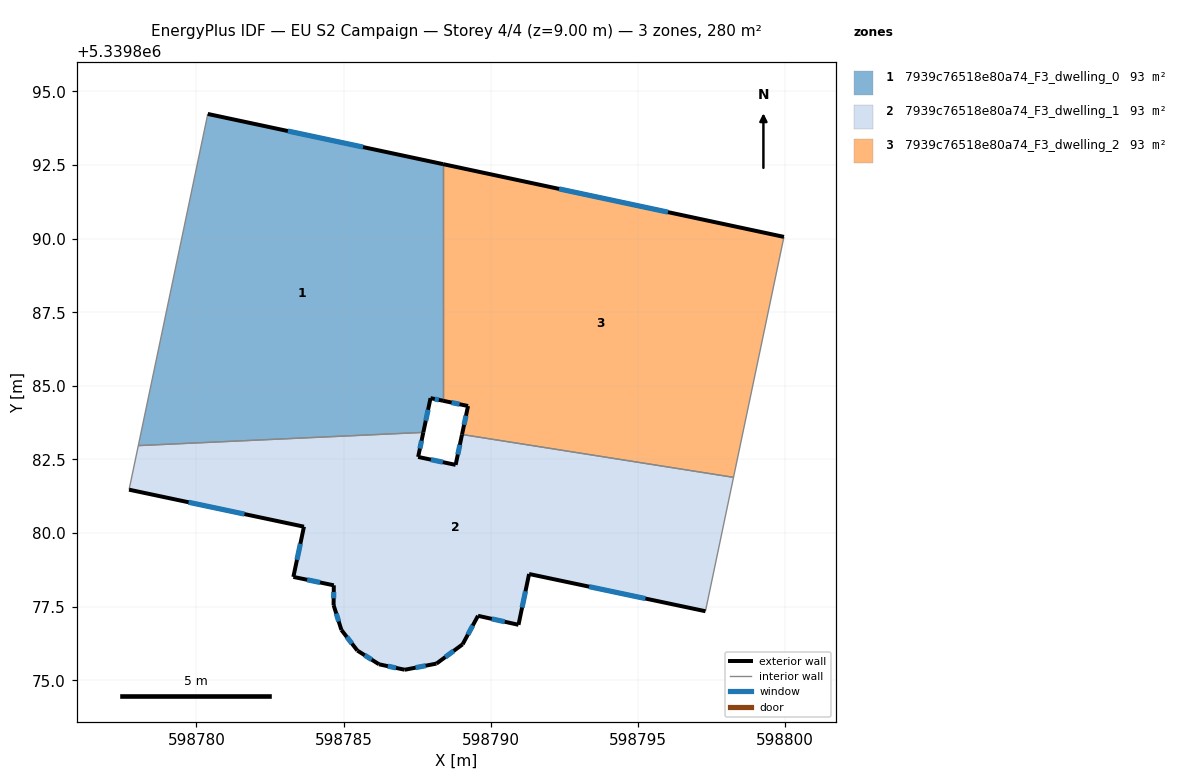
=== STOREY PLAN SPEC (per zone: floor XY polygon, exterior-wall plan segments, windows/doors) ===
zone 1: 7939c76518e80a74_F3_dwelling_0  (93.4 m²)
  floor: (598788.38, 5339892.53) (598788.38, 5339884.49) (598787.95, 5339884.58) (598787.71, 5339883.42) (598778.02, 5339882.97) (598780.38, 5339894.24)
  exterior wall: (598787.95, 5339884.58) – (598788.38, 5339884.49)  [0.4 m]
    window: (598788.10, 5339884.55) – (598788.23, 5339884.52)  [0.1 m²]
  exterior wall: (598787.71, 5339883.42) – (598787.95, 5339884.58)  [1.2 m]
    window: (598787.79, 5339883.81) – (598787.87, 5339884.19)  [0.4 m²]
  exterior wall: (598788.38, 5339892.53) – (598780.39, 5339894.24)  [8.2 m]
    window: (598785.66, 5339893.11) – (598783.10, 5339893.65)  [2.5 m²]
  interior walls: 3
zone 2: 7939c76518e80a74_F3_dwelling_1  (93.4 m²)
  floor: (598798.24, 5339881.89) (598797.29, 5339877.34) (598791.30, 5339878.61) (598790.94, 5339876.88) (598789.56, 5339877.19) (598789.04, 5339876.22) (598788.15, 5339875.56) (598787.08, 5339875.36) (598786.20, 5339875.54) (598785.46, 5339876.01) (598784.92, 5339876.71) (598784.66, 5339877.55) (598784.67, 5339878.22) (598783.29, 5339878.51) (598783.65, 5339880.21) (598777.71, 5339881.47) (598778.02, 5339882.97) (598787.71, 5339883.42) (598787.53, 5339882.58) (598788.80, 5339882.32) (598789.02, 5339883.35)
  exterior wall: (598786.20, 5339875.54) – (598787.08, 5339875.36)  [0.9 m]
    window: (598786.50, 5339875.48) – (598786.78, 5339875.42)  [0.3 m²]
  exterior wall: (598785.46, 5339876.01) – (598786.20, 5339875.54)  [0.9 m]
    window: (598785.72, 5339875.85) – (598785.95, 5339875.70)  [0.3 m²]
  exterior wall: (598784.92, 5339876.71) – (598785.46, 5339876.01)  [0.9 m]
    window: (598785.11, 5339876.47) – (598785.28, 5339876.25)  [0.3 m²]
  exterior wall: (598784.66, 5339877.55) – (598784.92, 5339876.71)  [0.9 m]
    window: (598784.75, 5339877.27) – (598784.83, 5339877.00)  [0.3 m²]
  exterior wall: (598784.67, 5339878.22) – (598784.66, 5339877.55)  [0.7 m]
    window: (598784.66, 5339878.00) – (598784.66, 5339877.78)  [0.2 m²]
  exterior wall: (598783.29, 5339878.51) – (598784.67, 5339878.22)  [1.4 m]
    window: (598783.76, 5339878.41) – (598784.20, 5339878.32)  [0.4 m²]
  exterior wall: (598783.65, 5339880.21) – (598783.29, 5339878.51)  [1.7 m]
    window: (598783.53, 5339879.63) – (598783.41, 5339879.09)  [0.5 m²]
  exterior wall: (598777.71, 5339881.47) – (598783.65, 5339880.21)  [6.1 m]
    window: (598779.73, 5339881.04) – (598781.63, 5339880.64)  [1.9 m²]
  exterior wall: (598787.53, 5339882.58) – (598787.71, 5339883.42)  [0.9 m]
    window: (598787.59, 5339882.87) – (598787.65, 5339883.13)  [0.3 m²]
  exterior wall: (598788.80, 5339882.32) – (598787.53, 5339882.58)  [1.3 m]
    window: (598788.37, 5339882.41) – (598787.96, 5339882.49)  [0.4 m²]
  exterior wall: (598789.02, 5339883.35) – (598788.80, 5339882.32)  [1.1 m]
    window: (598788.95, 5339883.00) – (598788.88, 5339882.67)  [0.3 m²]
  exterior wall: (598791.30, 5339878.61) – (598797.29, 5339877.34)  [6.1 m]
    window: (598793.34, 5339878.18) – (598795.25, 5339877.77)  [1.9 m²]
  exterior wall: (598790.94, 5339876.88) – (598791.30, 5339878.61)  [1.8 m]
    window: (598791.06, 5339877.47) – (598791.18, 5339878.02)  [0.5 m²]
  exterior wall: (598789.56, 5339877.19) – (598790.94, 5339876.88)  [1.4 m]
    window: (598790.03, 5339877.08) – (598790.47, 5339876.99)  [0.4 m²]
  exterior wall: (598789.04, 5339876.22) – (598789.56, 5339877.19)  [1.1 m]
    window: (598789.22, 5339876.55) – (598789.39, 5339876.86)  [0.3 m²]
  exterior wall: (598788.15, 5339875.56) – (598789.04, 5339876.22)  [1.1 m]
    window: (598788.45, 5339875.79) – (598788.74, 5339876.00)  [0.3 m²]
  exterior wall: (598787.08, 5339875.36) – (598788.15, 5339875.56)  [1.1 m]
    window: (598787.44, 5339875.43) – (598787.79, 5339875.49)  [0.3 m²]
  interior walls: 4
zone 3: 7939c76518e80a74_F3_dwelling_2  (93.4 m²)
  floor: (598799.96, 5339890.06) (598798.24, 5339881.89) (598789.02, 5339883.35) (598789.22, 5339884.31) (598788.38, 5339884.49) (598788.38, 5339892.53)
  exterior wall: (598789.22, 5339884.31) – (598789.02, 5339883.35)  [1.0 m]
    window: (598789.16, 5339883.98) – (598789.09, 5339883.68)  [0.3 m²]
  exterior wall: (598788.38, 5339884.49) – (598789.22, 5339884.31)  [0.9 m]
    window: (598788.67, 5339884.43) – (598788.94, 5339884.37)  [0.3 m²]
  exterior wall: (598799.96, 5339890.06) – (598788.38, 5339892.53)  [11.8 m]
    window: (598796.02, 5339890.90) – (598792.32, 5339891.69)  [3.6 m²]
  interior walls: 3

=== DERIVED (storey summary) ===
Building: EU S2 Campaign
Storey: 4 of 4  (floor level z = 9.00 m)
Storey gross floor area: 280.3 m²
Zones on this storey: 3
  - 7939c76518e80a74_F3_dwelling_0: floor 93.4 m²; exterior wall 9.8 m (29.4 m²); 3 window(s) 3.0 m²; WWR 10.2%
  - 7939c76518e80a74_F3_dwelling_1: floor 93.4 m²; exterior wall 29.2 m (87.7 m²); 17 window(s) 9.0 m²; WWR 10.2%
  - 7939c76518e80a74_F3_dwelling_2: floor 93.4 m²; exterior wall 13.7 m (41.1 m²); 3 window(s) 4.2 m²; WWR 10.2%
Zone adjacency (shared interzone walls):
  - 7939c76518e80a74_F3_dwelling_0 ↔ 7939c76518e80a74_F3_dwelling_1
  - 7939c76518e80a74_F3_dwelling_0 ↔ 7939c76518e80a74_F3_dwelling_2
  - 7939c76518e80a74_F3_dwelling_1 ↔ 7939c76518e80a74_F3_dwelling_2